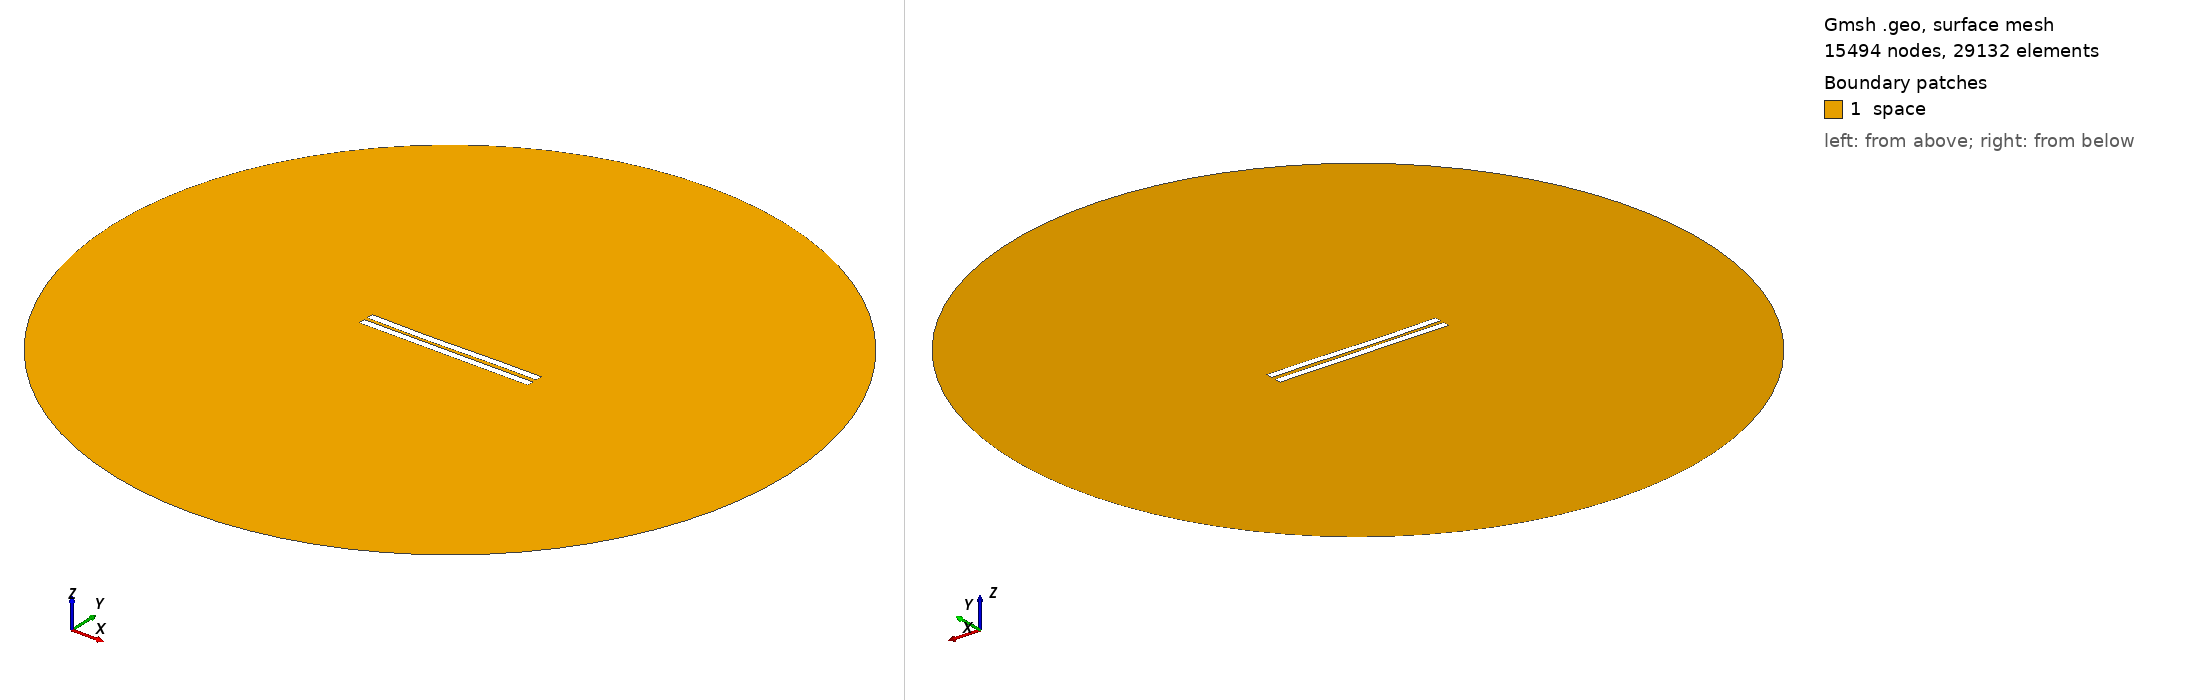

Gmsh geometry script, surface-meshed: 15494 nodes, 29132 surface elements. Boundary patches (legend numbers): 1 space. Left view from above one corner, right view from below the opposite corner. Legend entries are the model's physical surfaces. The drawing asked Gmsh for element sizes between 1% and 20% of the model's largest extent; the script's own settings can give other sizes.

=== 299.geo (drawn) ===
//---------------------------------------
// Geometry kernel
//---------------------------------------

SetFactory("OpenCASCADE");



//---------------------------------------
// Parameters of the geometry
//---------------------------------------

// Overetch of the upper plate
overetch = 0.0;

// Distance between the plates
distance = 2.25;

// Discretization over the x axis (for the deformation)
nx = 50; 

// Length of the plate
L = 100 - overetch; 

// Number of modes
n = 4; 

// 1st mode coefficient
coeff(1) = 0.15;
beta(1) = 0.596864 * 3.1415926535 / L;

// 2nd mode coefficient
coeff(2) = -0.15;
beta(2) = 1.49418 * 3.1415926535 / L;

// 3rd mode coefficient
coeff(3) = -0.15;
beta(3) = 2.50025 * 3.1415926535 / L;

// 4th mode coefficient
coeff(4) = 0.0;
beta(4) = 3.49999 * 3.1415926535 / L;



//---------------------------------------
// Upper plate (deformed rectangle)
//---------------------------------------

// Coordiantes of the upper plate
xmin = -50;
xmax = 50 - overetch;

// Height of the upper plate
yheight = 4 - 2 * overetch;

// Indexes of the points
UpperID[] = {};
LowerID[] = {};
LeftID[] = {};
RightID[] = {};

// Point index
p = 1;

// Horizontal edges
For i In {1:nx}
    x = xmin + (i-1)*(xmax - xmin)/(nx-1);

    y_bottom = distance / 2 + overetch;
    For j In {1:n}
        C = (Cosh(beta(j)*L) + Cos(beta(j)*L)) / (Sinh(beta(j)*L) + Sin(beta(j)*L));
        y_bottom  = y_bottom + coeff(j) * (Cosh(beta(j)*(x+50)) - Cos(beta(j)*(x+50)) - C * (Sinh(beta(j)*(x+50)) - Sin(beta(j)*(x+50))));
    EndFor

    y_top = y_bottom + yheight;

    Point(p) = {x, y_top, 0, 1.0};
    UpperID[i] = p;
    p = p + 1;

    Point(p) = {x, y_bottom, 0, 1.0};
    LowerID[i] = p;
    p = p + 1;
EndFor

// Create point lists
UpperPts[] = {}; LowerPts[] = {};
For i In {1:nx}
  UpperPts[] += {UpperID[i]};
  LowerPts[] += {LowerID[i]};
EndFor

// Build splines
Spline(1) = {UpperPts[]};
Spline(2) = {LowerPts[]};
Line(3) = {LowerPts[nx-1], UpperPts[nx-1]};
Line(4) = {LowerPts[0], UpperPts[0]};

// Build the plane surface
Curve Loop(1) = {2, 3, -1, -4};
Plane Surface(1) = {1};



//---------------------------------------
// Lower plate (rectangle)
//---------------------------------------

// Vertices
Point(1001) = {-50, -1, 0, 1.0};
Point(1002) = { 50, -1, 0, 1.0};
Point(1003) = { 50,  -5, 0, 1.0};
Point(1004) = {-50,  -5, 0, 1.0};

// Edges
Line(5) = {1001, 1002};
Line(6) = {1002, 1003};
Line(7) = {1003, 1004};
Line(8) = {1004, 1001};

// Plane surface
Line Loop(2) = {5, 6, 7, 8};
Plane Surface(2) = {2}; 



//---------------------------------------
// Outer (fictious) boundary
//---------------------------------------

// Points
Point(1005) = {0, 0, 0};       // Center
Point(1006) = {200, 0, 0};     // Start point
Point(1007) = {0, 200, 0};     // 90 degrees
Point(1008) = {-200, 0, 0};    // 180 degrees
Point(1009) = {0, -200, 0};    // 270 degrees

// Circle arcs (each needs start, center, end)
Circle(9) = {1006, 1005, 1007};
Circle(10) = {1007, 1005, 1008};
Circle(11) = {1008, 1005, 1009};
Circle(12) = {1009, 1005, 1006};

// Plane surface for the entire domain
Curve Loop(3) = {9, 10, 11, 12};
Surface(3) = {3};

// Subtract the plates from the whole domain to obtain the actual domain where we want to solve the equations
BooleanDifference{ Surface{3}; Delete; }{ Surface{1}; Surface{2}; Delete; }




//---------------------------------------
// Transfinite Lines/Curves
//---------------------------------------

// Set the number of points on the boundaries
r = 12;
d = 0.15;

// Plates
Transfinite Curve {1} = 50*r/4 Using Progression 1;
Transfinite Line {2} = 50*r Using Progression 1;
Transfinite Curve {3, 4} = 2*r Using Progression 1+d;
Transfinite Line {5} = 50*r Using Progression 1;
Transfinite Line {7} = 50*r/4 Using Progression 1;
Transfinite Line {6} = 2*r Using Progression 1+d;
Transfinite Line {8} = 2*r Using Progression 1-d;

// Outer boundary
Transfinite Line {9, 10, 11, 12} = 20 Using Progression 1;



//---------------------------------------
// Physical groups
//---------------------------------------                

// Physical curves (boundaries)
Physical Line("force_segment", 10) = {2};
Physical Line("upper_plate", 11) = {1, 3, 4};
Physical Line("lower_plate", 12) = {5, 6, 7, 8};
Physical Line("boundary", 20) = {9, 10, 11, 12};

// Physical Surfaces
Physical Surface("space", 30) = {3};



//---------------------------------------
// 6. Generate the Mesh
//---------------------------------------

// 2D mesh generation
Mesh 2;
